pico-8 play session: hold → + tap 🅾

[t = 1 s] hold → ~1s, tap 🅾 ~2×
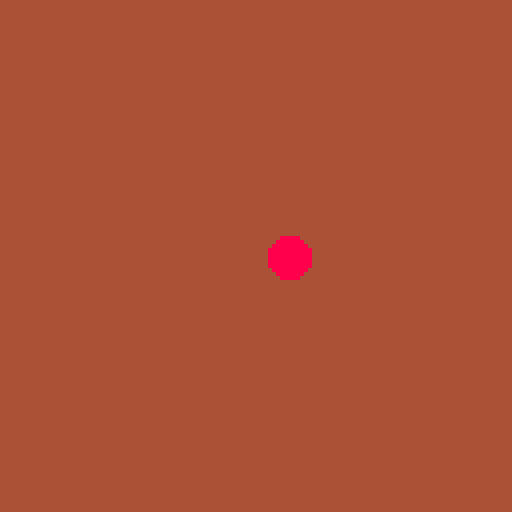
[t = 2 s] hold → ~2s, tap 🅾 ~4×
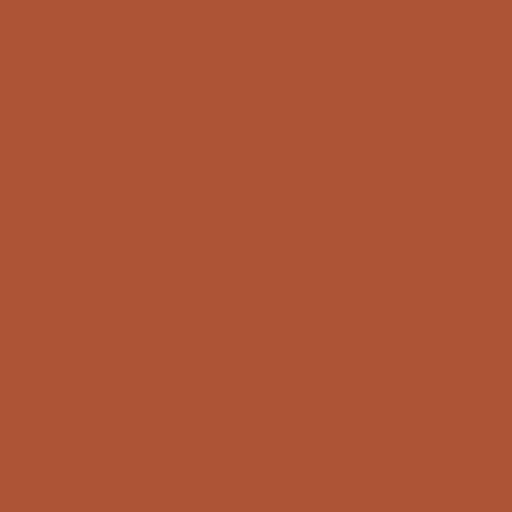
[t = 6 s] hold → ~6s, tap 🅾 ~10×
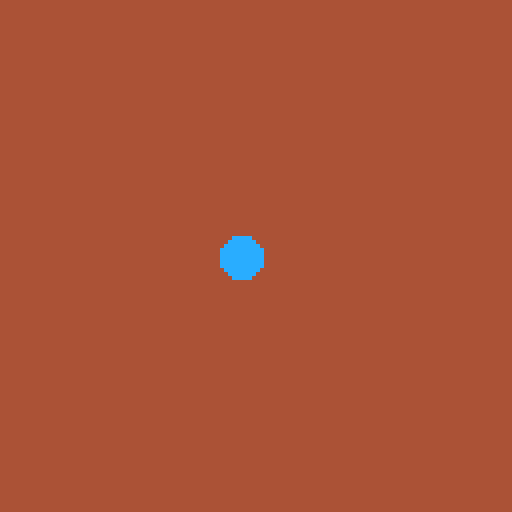

pico-8 cartridge
version 35
__lua__
-- uvod don programovani
-- s danem
x = 64 y=64

function _update()
 if (btn(0)) then x=(x-1)%128 end
 if (btn(1)) then x=(x+1)%128 end
 if (btn(2)) then y=(y-1)%128 end
 if (btn(3)) then y=(y+1)%128 end
end

function _draw()
	cls(4)
	circfill(x,y,5,x+y)
end
__gfx__
00000000000000000000000000000000000000000000000000000000000000000000000000000000000000000000000000000000000000000000000000000000
00000000000000000000000000000000000000000000000000000000000000000000000000000000000000000000000000000000000000000000000000000000
00700700000000000000000000000000000000000000000000000000000000000000000000000000000000000000000000000000000000000000000000000000
00077000000000000000000000000000000000000000000000000000000000000000000000000000000000000000000000000000000000000000000000000000
00077000000000000000000000000000000000000000000000000000000000000000000000000000000000000000000000000000000000000000000000000000
00700700000000000000000000000000000000000000000000000000000000000000000000000000000000000000000000000000000000000000000000000000
